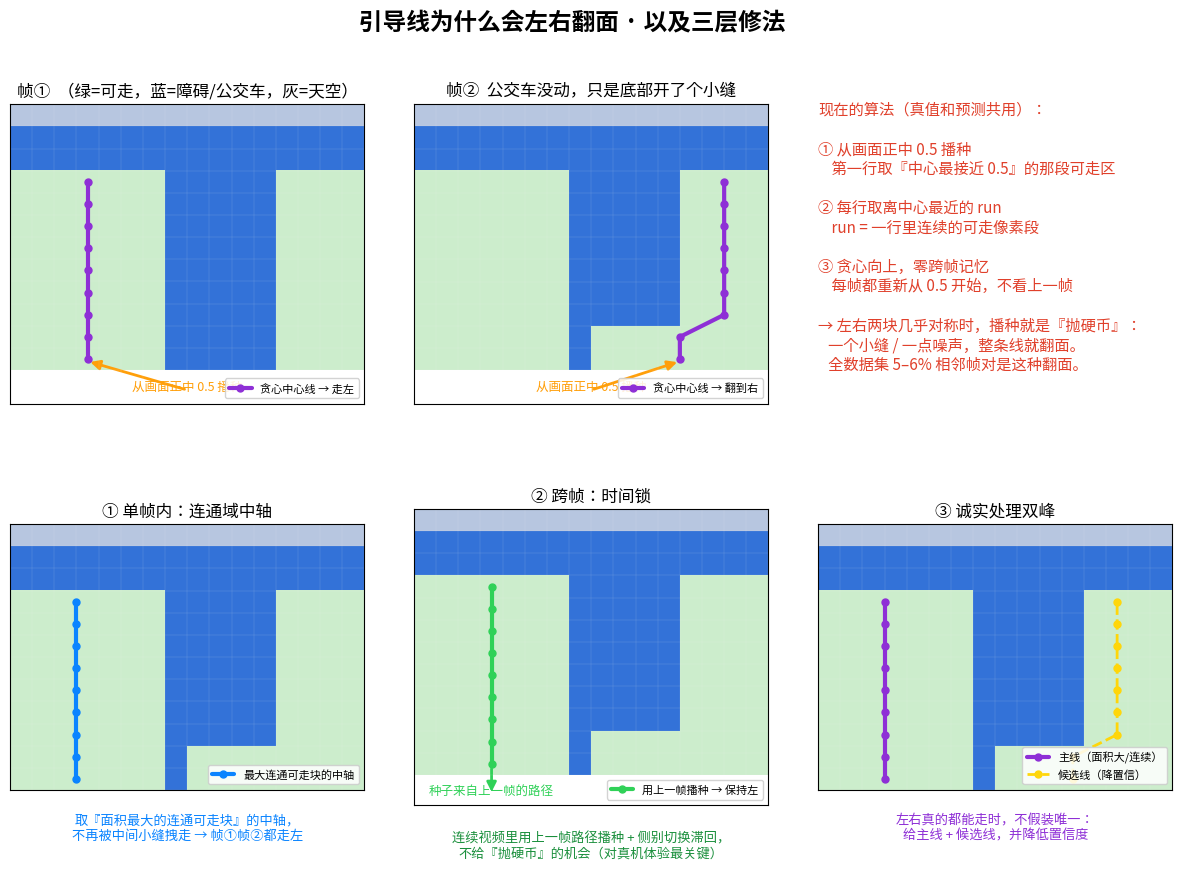

Python code for this plot: (Note: this script raises an exception after producing the figure.)
"""Render an explainer figure for the guidance-line flip bug and the 3-layer fix.

Uses the REAL greedy algorithm (mirrors centerline_from_mask) so the drawn lines
are faithful, not hand-waved. numpy-only connected components (no scipy).
"""
import os
import tempfile

os.environ.setdefault("MPLCONFIGDIR", tempfile.mkdtemp())

import numpy as np
import matplotlib

matplotlib.use("Agg")
import matplotlib.pyplot as plt
from matplotlib import font_manager
from matplotlib.patches import FancyArrowPatch

# --- CJK font (macOS) --------------------------------------------------------
for cand in [
    "/System/Library/Fonts/PingFang.ttc",
    "/System/Library/Fonts/Supplemental/Arial Unicode.ttf",
    "/Library/Fonts/Arial Unicode.ttf",
    "/System/Library/Fonts/STHeiti Medium.ttc",
]:
    if os.path.exists(cand):
        try:
            font_manager.fontManager.addfont(cand)
            plt.rcParams["font.family"] = font_manager.FontProperties(fname=cand).get_name()
            break
        except Exception:
            pass
plt.rcParams["axes.unicode_minus"] = False

H, W = 12, 16
FREE = np.array([0.80, 0.93, 0.80])   # light green
BUS = np.array([0.20, 0.45, 0.85])    # blue obstacle
SKY = np.array([0.72, 0.78, 0.88])    # light gray sky (not traversable)


def runs(row):
    out, s = [], None
    for i, v in enumerate(row):
        if v and s is None:
            s = i
        elif not v and s is not None:
            out.append((s, i))
            s = None
    if s is not None:
        out.append((s, len(row)))
    return out


def greedy(mask, prev_seed=None):
    """Mirror centerline_from_mask: per-row nearest run to running center."""
    pts = []
    prev = prev_seed
    for r in range(H - 1, -1, -1):
        rr = runs(mask[r])
        if not rr:
            if prev is None:
                continue
            break
        target = (W * 0.5) if prev is None else prev
        best = min(rr, key=lambda a: abs((a[0] + a[1]) / 2.0 - target))
        c = (best[0] + best[1]) / 2.0
        prev = c
        pts.append((c, r))
    return pts


def components(mask):
    """4-connectivity labels via numpy BFS. Returns list of sets of (r,c)."""
    seen = np.zeros_like(mask, dtype=bool)
    comps = []
    for r in range(H):
        for c in range(W):
            if mask[r, c] and not seen[r, c]:
                stack = [(r, c)]
                seen[r, c] = True
                cells = []
                while stack:
                    y, x = stack.pop()
                    cells.append((y, x))
                    for dy, dx in ((1, 0), (-1, 0), (0, 1), (0, -1)):
                        ny, nx = y + dy, x + dx
                        if 0 <= ny < H and 0 <= nx < W and mask[ny, nx] and not seen[ny, nx]:
                            seen[ny, nx] = True
                            stack.append((ny, nx))
                comps.append(set(cells))
    return comps


def component_medial(cells):
    """Per-row midpoint of a connected component's cells (bottom-up)."""
    pts = []
    for r in range(H - 1, -1, -1):
        xs = sorted(x for (y, x) in cells if y == r)
        if not xs:
            continue
        pts.append(((xs[0] + xs[-1]) / 2.0, r))
    return pts


def img_of(mask):
    im = np.tile(FREE, (H, W, 1))
    im[~mask] = BUS           # obstacle (bus / wall) in blue
    im[0, :] = SKY            # top row is sky (not traversable) in gray
    return im


def draw_mask(ax, mask, title):
    ax.imshow(img_of(mask), origin="upper", extent=[0, W, H, 0])
    ax.set_xticks([])
    ax.set_yticks([])
    ax.set_title(title, fontsize=12, pad=6)
    # grid lines
    for x in range(W + 1):
        ax.axvline(x, color="white", lw=0.3, alpha=0.25)
    for y in range(H + 1):
        ax.axhline(y, color="white", lw=0.3, alpha=0.25)


def plot_line(ax, pts, color, ls="-", lw=3, label=None, marker="o"):
    if not pts:
        return
    xs = [p[0] + 0.0 for p in pts]
    ys = [p[1] + 0.5 for p in pts]
    ax.plot(xs, ys, color=color, ls=ls, lw=lw, marker=marker, ms=5, label=label,
            solid_capstyle="round")


def seed_arrow(ax, x, color="#ff9f0a", text="从画面正中 0.5 播种"):
    ax.add_patch(FancyArrowPatch((W / 2, H + 0.9), (x, H - 0.4),
                                 arrowstyle="-|>", mutation_scale=14,
                                 color=color, lw=2))
    ax.annotate(text, (W / 2, H + 1.05), color=color, fontsize=9,
                ha="center", va="bottom")


# --- Two frames: near-identical scene, tiny change --------------------------
# Frame A: bus splits bottom into left/right corridors; left is the big real
# sidewalk. Top row is sky (blocked) so left/right are SEPARATE components.
def base_mask():
    # Left corridor (cols 0-6) is the WIDE real sidewalk; a bus+wall band
    # (cols 7-11) blocks the middle; right corridor (cols 12-15) is a narrow
    # sliver. Sky (row 0) keeps left & right as SEPARATE components.
    m = np.ones((H, W), dtype=bool)
    m[0:3, :] = False        # sky/buildings above the ground: not traversable
    m[3:H, 7:12] = False     # bus + wall band splits the ground into L/R
    return m


maskA = base_mask()
# Frame B: same scene, but a small central gap opens at the very bottom
# (a pedestrian steps aside / model noise) -> a short central "nub" that joins
# the narrow right sliver.
maskB = base_mask()
maskB[H - 2:H, 8:13] = True

lineA = greedy(maskA)
lineB = greedy(maskB)

# Fix (1): largest bottom-anchored connected component -> its medial line.
def largest_bottom_component(mask):
    comps = components(mask)
    bottom = [c for c in comps if any(y >= H - 2 for (y, x) in c)]
    return max(bottom, key=len) if bottom else max(comps, key=len)


medA = component_medial(largest_bottom_component(maskA))
medB = component_medial(largest_bottom_component(maskB))

# Fix (2): temporal lock -> seed frame B from frame A's bottom center.
seedB = lineA[0][0] if lineA else W / 2
lineB_locked = greedy(maskB, prev_seed=seedB)

# Fix (3): bimodal -> both corridors as candidates on frame B.
comps_b = [c for c in components(maskB) if any(y >= H - 2 for (y, x) in c)]
comps_b.sort(key=len, reverse=True)
prim = component_medial(comps_b[0]) if comps_b else []
seco = component_medial(comps_b[1]) if len(comps_b) > 1 else []

# ---------------------------------------------------------------------------
fig = plt.figure(figsize=(15, 9.2))
gs = fig.add_gridspec(2, 3, hspace=0.32, wspace=0.14, height_ratios=[1, 1])

fig.suptitle("引导线为什么会左右翻面 · 以及三层修法", fontsize=17, fontweight="bold", y=0.98)

# Row 0 — the problem
axA = fig.add_subplot(gs[0, 0])
draw_mask(axA, maskA, "帧①  （绿=可走，蓝=障碍/公交车，灰=天空）")
seed_arrow(axA, lineA[0][0] if lineA else W / 2)
plot_line(axA, lineA, "#8e2fd6", label="贪心中心线 → 走左")
axA.legend(loc="lower right", fontsize=8, framealpha=0.85)

axB = fig.add_subplot(gs[0, 1])
draw_mask(axB, maskB, "帧②  公交车没动，只是底部开了个小缝")
seed_arrow(axB, lineB[0][0] if lineB else W / 2)
plot_line(axB, lineB, "#8e2fd6", label="贪心中心线 → 翻到右")
axB.legend(loc="lower right", fontsize=8, framealpha=0.85)

axT = fig.add_subplot(gs[0, 2])
axT.axis("off")
axT.text(0.0, 1.0,
         "现在的算法（真值和预测共用）：\n\n"
         "① 从画面正中 0.5 播种\n"
         "    第一行取『中心最接近 0.5』的那段可走区\n\n"
         "② 每行取离中心最近的 run\n"
         "    run = 一行里连续的可走像素段\n\n"
         "③ 贪心向上，零跨帧记忆\n"
         "    每帧都重新从 0.5 开始，不看上一帧\n\n"
         "→ 左右两块几乎对称时，播种就是『抛硬币』：\n"
         "   一个小缝 / 一点噪声，整条线就翻面。\n"
         "   全数据集 5–6% 相邻帧对是这种翻面。",
         va="top", ha="left", fontsize=11, color="#e0402b",
         family=plt.rcParams["font.family"])

# Row 1 — the fix
ax1 = fig.add_subplot(gs[1, 0])
draw_mask(ax1, maskB, "① 单帧内：连通域中轴")
plot_line(ax1, medB, "#0a84ff", label="最大连通可走块的中轴")
ax1.legend(loc="lower right", fontsize=8, framealpha=0.85)
ax1.text(0.5, -0.09, "取『面积最大的连通可走块』的中轴，\n不再被中间小缝拽走 → 帧①帧②都走左", transform=ax1.transAxes,
         ha="center", va="top", fontsize=9.5, color="#0a84ff")

ax2 = fig.add_subplot(gs[1, 1])
draw_mask(ax2, maskB, "② 跨帧：时间锁")
plot_line(ax2, lineB_locked, "#30d158", label="用上一帧播种 → 保持左")
ax2.add_patch(FancyArrowPatch((seedB, H - 0.4), (seedB, H + 0.9),
                              arrowstyle="-|>", mutation_scale=14, color="#30d158", lw=2))
ax2.annotate("种子来自上一帧的路径", (seedB, H + 1.05), color="#30d158",
             fontsize=9, ha="center", va="bottom")
ax2.legend(loc="lower right", fontsize=8, framealpha=0.85)
ax2.text(0.5, -0.09, "连续视频里用上一帧路径播种 + 侧别切换滞回，\n不给『抛硬币』的机会（对真机体验最关键）",
         transform=ax2.transAxes, ha="center", va="top", fontsize=9.5, color="#1a8f3c")

ax3 = fig.add_subplot(gs[1, 2])
draw_mask(ax3, maskB, "③ 诚实处理双峰")
plot_line(ax3, prim, "#8e2fd6", ls="-", label="主线（面积大/连续）")
plot_line(ax3, seco, "#ffd60a", ls="--", lw=2, label="候选线（降置信）")
ax3.legend(loc="lower right", fontsize=8, framealpha=0.85)
ax3.text(0.5, -0.09, "左右真的都能走时，不假装唯一：\n给主线 + 候选线，并降低置信度",
         transform=ax3.transAxes, ha="center", va="top", fontsize=9.5, color="#8e2fd6")

out = os.path.join(os.path.dirname(__file__), "guidance-line-flip-explainer.png")
fig.savefig(out, dpi=130, bbox_inches="tight", facecolor="white")
print("wrote", out)
